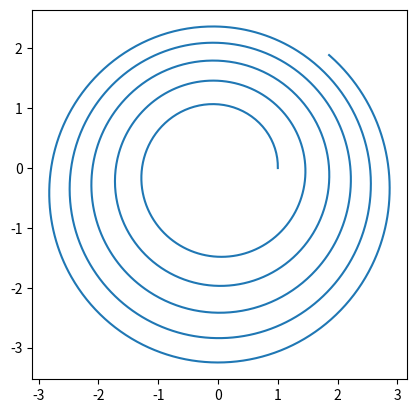
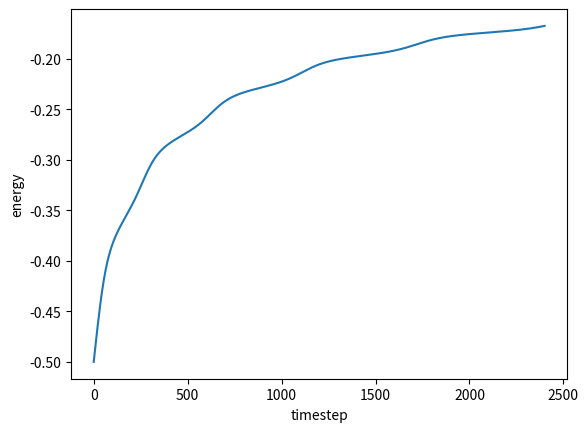
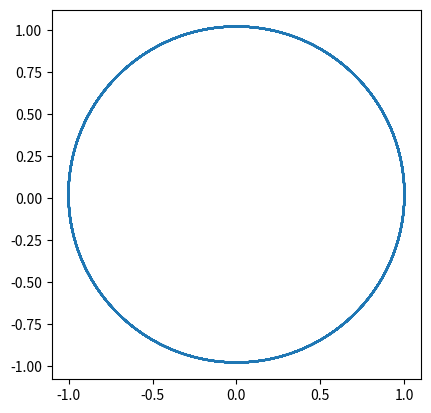
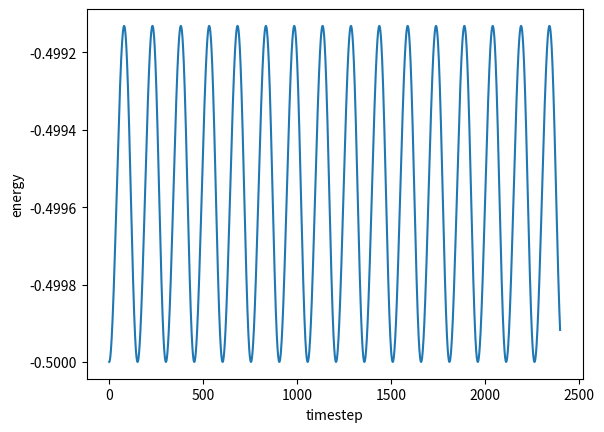

Here is the Python script that generated these plots, in order:
import numpy as np
from numpy import pi as π
import matplotlib.pyplot as plt

def potential_energy(x):
    r = np.sqrt(np.dot(x, x))
    return -1 / r

def force(x):
    r = np.sqrt(np.dot(x, x))
    return - x / r**3

x_0 = np.array([1.0, 0.0])
p_0 = np.array([0.0, 1.0])

dt = 1.0 / 24
num_steps = 2400

xs = np.zeros((num_steps + 1, 2))
ps = np.zeros((num_steps + 1, 2))

xs[0] = x_0
ps[0] = p_0

for t in range(num_steps):
    xs[t + 1] = xs[t] + dt * ps[t]
    ps[t + 1] = ps[t] + dt * force(xs[t])

fig, ax = plt.subplots()
ax.set_aspect("equal")
ax.plot(xs[:, 0], xs[:, 1]);

E = 0.5 * np.sum(ps**2, axis=1) - 1.0 / np.sqrt(np.sum(xs**2, axis=1))

fig, ax = plt.subplots()
ax.set_xlabel("timestep")
ax.set_ylabel("energy")
ax.plot(E);

xs = np.zeros((num_steps + 1, 2))
ps = np.zeros((num_steps + 1, 2))

xs[0] = x_0
ps[0] = p_0

for t in range(num_steps):
    xs[t + 1] = xs[t] + dt * ps[t]
    ps[t + 1] = ps[t] + dt * force(xs[t + 1])

fig, ax = plt.subplots()
ax.set_aspect("equal")
ax.plot(xs[:, 0], xs[:, 1]);

E = 0.5 * np.sum(ps**2, axis=1) - 1.0 / np.sqrt(np.sum(xs**2, axis=1))

fig, ax = plt.subplots()
ax.set_xlabel("timestep")
ax.set_ylabel("energy")
ax.plot(E);